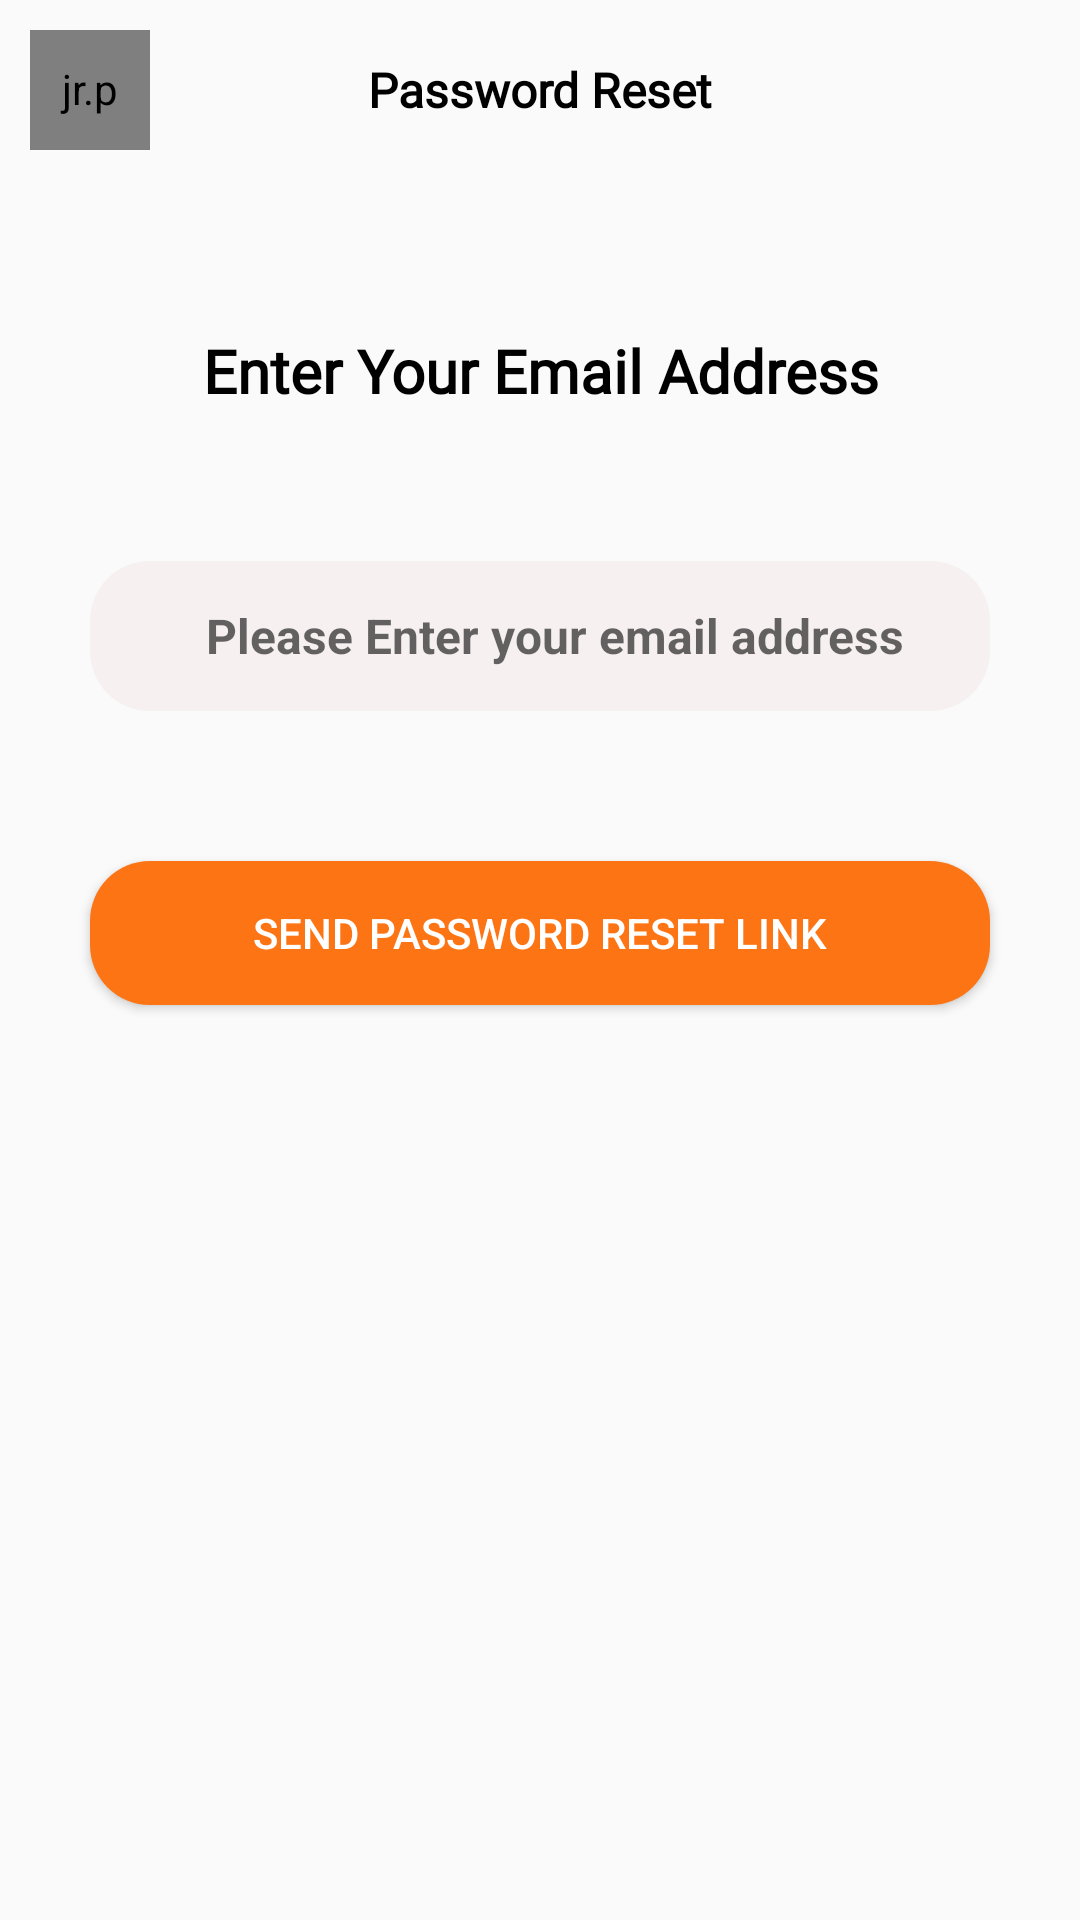

Reconstruct the res/layout file that produces this screen, plus the resources it refers to.
<!-- AndroidManifest.xml: application theme Theme.ReactSafe -->
<!-- res/layout/activity_forgot_password.xml -->
<?xml version="1.0" encoding="utf-8"?>
<androidx.constraintlayout.widget.ConstraintLayout xmlns:android="http://schemas.android.com/apk/res/android"
    xmlns:app="http://schemas.android.com/apk/res-auto"
    xmlns:tools="http://schemas.android.com/tools"
    android:id="@+id/main"
    android:layout_width="match_parent"
    android:layout_height="match_parent"
    tools:context=".user.PairParentActivity">

    <LinearLayout
        android:id="@+id/linearLayout"
        android:layout_width="match_parent"
        android:layout_height="0dp"
        android:orientation="horizontal"
        app:layout_constraintEnd_toEndOf="parent"
        app:layout_constraintStart_toStartOf="parent"
        app:layout_constraintTop_toTopOf="parent">

        <jr.project.reactsafe.extras.util.CircleImageView
            android:id="@+id/backBtn"
            android:layout_width="40dp"
            android:layout_height="40dp"
            android:layout_marginStart="10dp"
            android:layout_marginTop="10dp"
            android:layout_marginBottom="10dp"
            android:background="?attr/selectableItemBackgroundBorderless"
            android:padding="10dp"
            app:srcCompat="@drawable/back_arrow" />

        <TextView
            android:id="@+id/title"
            android:layout_width="wrap_content"
            android:layout_height="wrap_content"
            android:layout_gravity="center_vertical"
            android:layout_marginEnd="10dp"
            android:layout_weight="1"
            android:fontFamily="@font/poppins_medium"
            android:text="Password Reset"
            android:textAlignment="center"
            android:textColor="@color/black"
            android:textSize="16sp"
            android:textStyle="bold" />

        <jr.project.reactsafe.extras.util.CircleImageView
            android:id="@+id/more"
            android:layout_width="40dp"
            android:layout_height="40dp"
            android:layout_marginTop="10dp"
            android:layout_marginBottom="10dp"
            android:background="?attr/selectableItemBackgroundBorderless"
            android:padding="10dp"
            android:visibility="invisible"
            app:srcCompat="@drawable/more_dot_fill" />
    </LinearLayout>

    <TextView
        android:id="@+id/textView2"
        android:layout_width="wrap_content"
        android:layout_height="wrap_content"
        android:layout_gravity="center_vertical"
        android:layout_marginTop="50dp"
        android:layout_weight="1"
        android:fontFamily="@font/poppins_medium"
        android:text="Enter Your Email Address"
        android:textAlignment="center"
        android:textColor="@color/black"
        android:textSize="20sp"
        android:textStyle="bold"
        app:layout_constraintEnd_toEndOf="parent"
        app:layout_constraintStart_toStartOf="parent"
        app:layout_constraintTop_toBottomOf="@+id/linearLayout" />

    <EditText
        android:id="@+id/editTextText"
        android:layout_width="0dp"
        android:layout_height="50dp"
        android:layout_marginStart="30dp"
        android:layout_marginTop="50dp"
        android:layout_marginEnd="30dp"
        android:background="@drawable/corner_button_drawable"
        android:backgroundTint="#F6F0F0"
        android:ems="10"
        android:letterSpacing="0"
        android:textColor="@color/black"
        android:textSize="16sp"
        android:textStyle="bold"
        android:gravity="center"
        android:hint="Please Enter your email address"
        android:inputType="text"
        android:paddingStart="10dp"
        app:layout_constraintEnd_toEndOf="parent"
        app:layout_constraintStart_toStartOf="parent"
        app:layout_constraintTop_toBottomOf="@+id/textView2" />

    <Button
        android:id="@+id/reset"
        android:layout_width="0dp"
        android:layout_height="wrap_content"
        android:layout_marginTop="50dp"
        android:background="@drawable/corner_button_drawable"
        android:text="SEND PASSWORD RESET LINK"
        android:textColor="@color/white"
        app:layout_constraintEnd_toEndOf="@+id/editTextText"
        app:layout_constraintStart_toStartOf="@+id/editTextText"
        app:layout_constraintTop_toBottomOf="@+id/editTextText" />

</androidx.constraintlayout.widget.ConstraintLayout>
<!-- resources referenced by this layout -->
<resources>
  <color name="black">#FF000000</color>
  <color name="white">#FFFFFFFF</color>
  <!-- drawable back_arrow (drawable) -->
  <vector xmlns:android="http://schemas.android.com/apk/res/android"
      android:width="96dp"
      android:height="96dp"
      android:viewportWidth="96"
      android:viewportHeight="96">
      <path
          android:fillColor="#FF000000"
          android:pathData="M84,44H21.656l21.456,-21.456c1.562,-1.562 1.562,-4.095 0.001,-5.657c-1.562,-1.562 -4.096,-1.562 -5.658,0L9.172,45.171l0,0c-0.186,0.186 -0.352,0.391 -0.498,0.61c-0.067,0.101 -0.114,0.21 -0.171,0.315c-0.067,0.124 -0.142,0.242 -0.196,0.373c-0.056,0.135 -0.088,0.276 -0.129,0.416c-0.032,0.111 -0.075,0.217 -0.098,0.331C8.028,47.475 8,47.737 8,48l0,0c0,0.003 0.001,0.005 0.001,0.008c0,0.259 0.027,0.519 0.078,0.774c0.024,0.121 0.069,0.232 0.104,0.349c0.039,0.133 0.07,0.268 0.123,0.397c0.058,0.139 0.136,0.265 0.208,0.396c0.054,0.098 0.096,0.198 0.159,0.292c0.147,0.221 0.314,0.427 0.501,0.614l28.282,28.281c1.562,1.562 4.095,1.562 5.657,0.001c1.562,-1.562 1.562,-4.096 0,-5.658L21.657,52H84c2.209,0 4,-1.791 4,-4S86.209,44 84,44z"/>
  </vector>
  <!-- drawable corner_button_drawable (drawable) -->
  <?xml version="1.0" encoding="utf-8"?>
  
  <shape xmlns:android="http://schemas.android.com/apk/res/android"
      android:shape="rectangle" android:padding="5dp">
      
      <solid android:color="@color/react_safe"/>
      <corners android:radius="20dp"/>
  </shape>
  <!-- drawable more_dot_fill (drawable) -->
  <vector xmlns:android="http://schemas.android.com/apk/res/android"
      android:width="24dp"
      android:height="24dp"
      android:viewportWidth="24"
      android:viewportHeight="24">
    <path
        android:pathData="M12,12m-1,0a1,1 0,1 1,2 0a1,1 0,1 1,-2 0"
        android:strokeLineJoin="round"
        android:strokeWidth="2"
        android:fillColor="#00000000"
        android:strokeColor="@color/black"
        android:strokeLineCap="round"/>
    <path
        android:pathData="M12,5m-1,0a1,1 0,1 1,2 0a1,1 0,1 1,-2 0"
        android:strokeLineJoin="round"
        android:strokeWidth="2"
        android:fillColor="#00000000"
        android:strokeColor="@color/black"
        android:strokeLineCap="round"/>
    <path
        android:pathData="M12,19m-1,0a1,1 0,1 1,2 0a1,1 0,1 1,-2 0"
        android:strokeLineJoin="round"
        android:strokeWidth="2"
        android:fillColor="#00000000"
        android:strokeColor="@color/black"
        android:strokeLineCap="round"/>
  </vector>
  <style name="Theme.ReactSafe" parent="Theme.AppCompat.Light.NoActionBar">
          <item name="android:statusBarColor">@color/white</item>
          
  
          <item name="android:navigationBarColor">@color/white</item>
          <item name="android:windowLightStatusBar">true</item>
          <item name="android:windowLightNavigationBar">true</item>
      </style>
  <color name="react_safe">#fc7414</color>
</resources>
